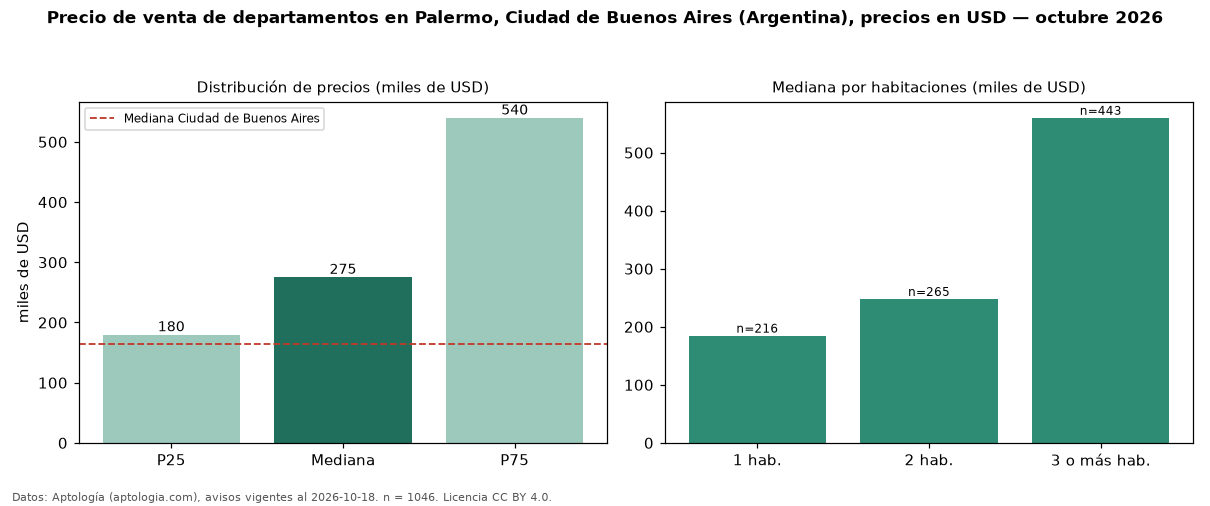

The table this chart was drawn from, first rows:
seccion, metrica, valor, moneda, n
precio, p25, 180000, USD, 1046
precio, mediana, 275446, USD, 1046
precio, p75, 540000, USD, 1046
precio, minimo, 65000, USD, 1046
precio, maximo, 2350000, USD, 1046
m2, mediana_precio_m2, 3719, USD, 1021
m2, area_mediana_m2, 77.5, m2, 1021
banos, mediana_banos, 2.0, , 
habitaciones, 1, 184830, USD, 216
habitaciones, 2, 248000, USD, 265
habitaciones, 3+, 560000, USD, 443
ciudad, mediana_ciudad_referencia, 165000, USD, 
ciudad, mediana_m2_ciudad, 2558, USD, 
fuente, fecha_datos, 2026-10-18, , 
fuente, atribucion, https://www.aptologia.com/ar, , 
fuente, licencia, CC BY 4.0, , 
